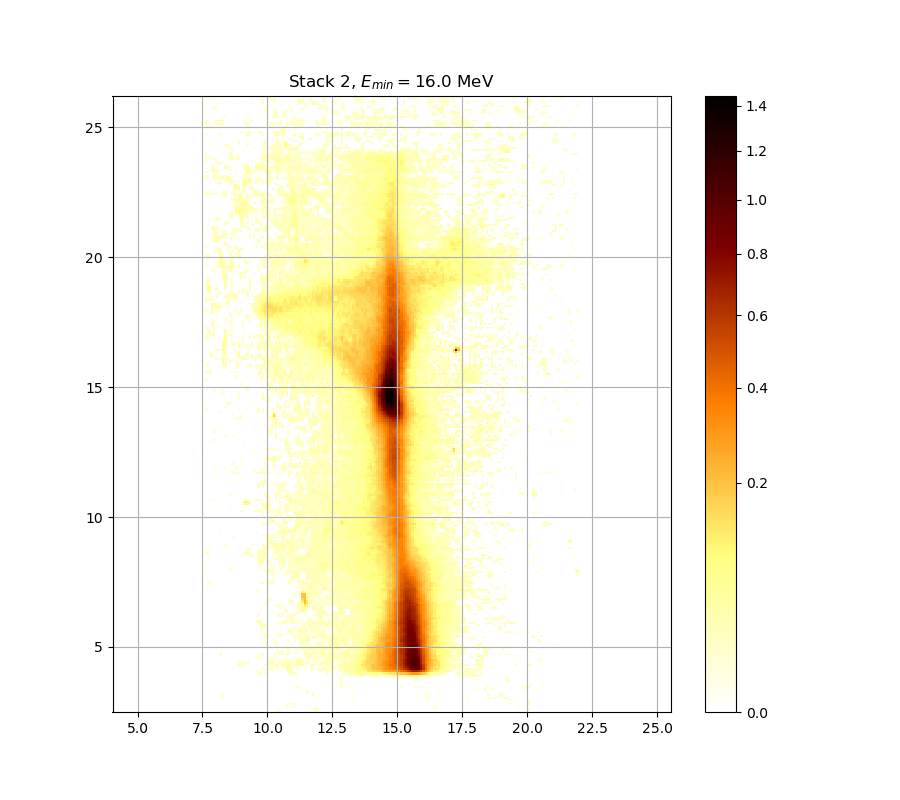

Source data for this figure (header and first rows):
0.000000000000000000e+00, 0.000000000000000000e+00, 0.000000000000000000e+00, 0.000000000000000000e+00, 0.000000000000000000e+00, 0.000000000000000000e+00, 0.000000000000000000e+00, 0.000000000000000000e+00, 0.000000000000000000e+00, 0.000000000000000000e+00, 0.000000000000000000e+00, 0.000000000000000000e+00, 0.000000000000000000e+00, 0.000000000000000000e+00, 0.000000000000000000e+00, 0.000000000000000000e+00, 0.000000000000000000e+00, 0.000000000000000000e+00, 0.000000000000000000e+00, 0.000000000000000000e+00, 0.000000000000000000e+00, 0.000000000000000000e+00, 0.000000000000000000e+00, 0.000000000000000000e+00
0.000000000000000000e+00, 0.000000000000000000e+00, 0.000000000000000000e+00, 0.000000000000000000e+00, 0.000000000000000000e+00, 0.000000000000000000e+00, 0.000000000000000000e+00, 0.000000000000000000e+00, 0.000000000000000000e+00, 0.000000000000000000e+00, 0.000000000000000000e+00, 0.000000000000000000e+00, 0.000000000000000000e+00, 0.000000000000000000e+00, 0.000000000000000000e+00, 0.000000000000000000e+00, 0.000000000000000000e+00, 0.000000000000000000e+00, 0.000000000000000000e+00, 0.000000000000000000e+00, 0.000000000000000000e+00, 0.000000000000000000e+00, 0.000000000000000000e+00, 0.000000000000000000e+00
0.000000000000000000e+00, 0.000000000000000000e+00, 0.000000000000000000e+00, 0.000000000000000000e+00, 0.000000000000000000e+00, 0.000000000000000000e+00, 0.000000000000000000e+00, 0.000000000000000000e+00, 0.000000000000000000e+00, 0.000000000000000000e+00, 0.000000000000000000e+00, 0.000000000000000000e+00, 0.000000000000000000e+00, 0.000000000000000000e+00, 0.000000000000000000e+00, 0.000000000000000000e+00, 0.000000000000000000e+00, 0.000000000000000000e+00, 0.000000000000000000e+00, 0.000000000000000000e+00, 0.000000000000000000e+00, 0.000000000000000000e+00, 0.000000000000000000e+00, 0.000000000000000000e+00
0.000000000000000000e+00, 0.000000000000000000e+00, 0.000000000000000000e+00, 0.000000000000000000e+00, 0.000000000000000000e+00, 0.000000000000000000e+00, 0.000000000000000000e+00, 0.000000000000000000e+00, 0.000000000000000000e+00, 0.000000000000000000e+00, 0.000000000000000000e+00, 0.000000000000000000e+00, 0.000000000000000000e+00, 0.000000000000000000e+00, 0.000000000000000000e+00, 0.000000000000000000e+00, 0.000000000000000000e+00, 0.000000000000000000e+00, 0.000000000000000000e+00, 0.000000000000000000e+00, 0.000000000000000000e+00, 0.000000000000000000e+00, 0.000000000000000000e+00, 0.000000000000000000e+00
0.000000000000000000e+00, 0.000000000000000000e+00, 0.000000000000000000e+00, 0.000000000000000000e+00, 0.000000000000000000e+00, 0.000000000000000000e+00, 0.000000000000000000e+00, 0.000000000000000000e+00, 0.000000000000000000e+00, 0.000000000000000000e+00, 0.000000000000000000e+00, 0.000000000000000000e+00, 0.000000000000000000e+00, 0.000000000000000000e+00, 0.000000000000000000e+00, 0.000000000000000000e+00, 0.000000000000000000e+00, 0.000000000000000000e+00, 0.000000000000000000e+00, 0.000000000000000000e+00, 0.000000000000000000e+00, 0.000000000000000000e+00, 0.000000000000000000e+00, 0.000000000000000000e+00
0.000000000000000000e+00, 0.000000000000000000e+00, 0.000000000000000000e+00, 0.000000000000000000e+00, 0.000000000000000000e+00, 0.000000000000000000e+00, 0.000000000000000000e+00, 0.000000000000000000e+00, 0.000000000000000000e+00, 0.000000000000000000e+00, 0.000000000000000000e+00, 0.000000000000000000e+00, 0.000000000000000000e+00, 0.000000000000000000e+00, 0.000000000000000000e+00, 0.000000000000000000e+00, 0.000000000000000000e+00, 0.000000000000000000e+00, 0.000000000000000000e+00, 0.000000000000000000e+00, 0.000000000000000000e+00, 0.000000000000000000e+00, 0.000000000000000000e+00, 0.000000000000000000e+00
0.000000000000000000e+00, 0.000000000000000000e+00, 0.000000000000000000e+00, 0.000000000000000000e+00, 0.000000000000000000e+00, 0.000000000000000000e+00, 0.000000000000000000e+00, 0.000000000000000000e+00, 1.770430278307246613e-02, 0.000000000000000000e+00, 0.000000000000000000e+00, 0.000000000000000000e+00, 0.000000000000000000e+00, 0.000000000000000000e+00, 0.000000000000000000e+00, 0.000000000000000000e+00, 0.000000000000000000e+00, 0.000000000000000000e+00, 0.000000000000000000e+00, 0.000000000000000000e+00, 0.000000000000000000e+00, 0.000000000000000000e+00, 0.000000000000000000e+00, 0.000000000000000000e+00
0.000000000000000000e+00, 0.000000000000000000e+00, 0.000000000000000000e+00, 0.000000000000000000e+00, 0.000000000000000000e+00, 0.000000000000000000e+00, 0.000000000000000000e+00, 0.000000000000000000e+00, 1.550096996673087923e-02, 0.000000000000000000e+00, 0.000000000000000000e+00, 0.000000000000000000e+00, 0.000000000000000000e+00, 0.000000000000000000e+00, 0.000000000000000000e+00, 0.000000000000000000e+00, 0.000000000000000000e+00, 0.000000000000000000e+00, 0.000000000000000000e+00, 0.000000000000000000e+00, 0.000000000000000000e+00, 0.000000000000000000e+00, 0.000000000000000000e+00, 0.000000000000000000e+00
0.000000000000000000e+00, 0.000000000000000000e+00, 0.000000000000000000e+00, 0.000000000000000000e+00, 0.000000000000000000e+00, 0.000000000000000000e+00, 0.000000000000000000e+00, 0.000000000000000000e+00, 0.000000000000000000e+00, 0.000000000000000000e+00, 0.000000000000000000e+00, 0.000000000000000000e+00, 0.000000000000000000e+00, 0.000000000000000000e+00, 0.000000000000000000e+00, 0.000000000000000000e+00, 0.000000000000000000e+00, 0.000000000000000000e+00, 0.000000000000000000e+00, 0.000000000000000000e+00, 0.000000000000000000e+00, 0.000000000000000000e+00, 0.000000000000000000e+00, 0.000000000000000000e+00
0.000000000000000000e+00, 0.000000000000000000e+00, 0.000000000000000000e+00, 0.000000000000000000e+00, 0.000000000000000000e+00, 0.000000000000000000e+00, 0.000000000000000000e+00, 0.000000000000000000e+00, 0.000000000000000000e+00, 0.000000000000000000e+00, 0.000000000000000000e+00, 0.000000000000000000e+00, 0.000000000000000000e+00, 0.000000000000000000e+00, 0.000000000000000000e+00, 0.000000000000000000e+00, 0.000000000000000000e+00, 0.000000000000000000e+00, 0.000000000000000000e+00, 0.000000000000000000e+00, 0.000000000000000000e+00, 0.000000000000000000e+00, 0.000000000000000000e+00, 0.000000000000000000e+00
0.000000000000000000e+00, 0.000000000000000000e+00, 0.000000000000000000e+00, 0.000000000000000000e+00, 0.000000000000000000e+00, 0.000000000000000000e+00, 0.000000000000000000e+00, 0.000000000000000000e+00, 0.000000000000000000e+00, 0.000000000000000000e+00, 0.000000000000000000e+00, 0.000000000000000000e+00, 0.000000000000000000e+00, 0.000000000000000000e+00, 0.000000000000000000e+00, 0.000000000000000000e+00, 0.000000000000000000e+00, 0.000000000000000000e+00, 0.000000000000000000e+00, 0.000000000000000000e+00, 0.000000000000000000e+00, 0.000000000000000000e+00, 0.000000000000000000e+00, 0.000000000000000000e+00
0.000000000000000000e+00, 0.000000000000000000e+00, 0.000000000000000000e+00, 0.000000000000000000e+00, 0.000000000000000000e+00, 0.000000000000000000e+00, 0.000000000000000000e+00, 0.000000000000000000e+00, 0.000000000000000000e+00, 0.000000000000000000e+00, 0.000000000000000000e+00, 0.000000000000000000e+00, 0.000000000000000000e+00, 0.000000000000000000e+00, 0.000000000000000000e+00, 0.000000000000000000e+00, 0.000000000000000000e+00, 0.000000000000000000e+00, 0.000000000000000000e+00, 0.000000000000000000e+00, 0.000000000000000000e+00, 0.000000000000000000e+00, 0.000000000000000000e+00, 0.000000000000000000e+00
0.000000000000000000e+00, 0.000000000000000000e+00, 0.000000000000000000e+00, 0.000000000000000000e+00, 0.000000000000000000e+00, 0.000000000000000000e+00, 0.000000000000000000e+00, 0.000000000000000000e+00, 0.000000000000000000e+00, 0.000000000000000000e+00, 0.000000000000000000e+00, 0.000000000000000000e+00, 0.000000000000000000e+00, 0.000000000000000000e+00, 0.000000000000000000e+00, 0.000000000000000000e+00, 0.000000000000000000e+00, 0.000000000000000000e+00, 0.000000000000000000e+00, 0.000000000000000000e+00, 0.000000000000000000e+00, 0.000000000000000000e+00, 0.000000000000000000e+00, 0.000000000000000000e+00
0.000000000000000000e+00, 0.000000000000000000e+00, 0.000000000000000000e+00, 0.000000000000000000e+00, 0.000000000000000000e+00, 0.000000000000000000e+00, 0.000000000000000000e+00, 0.000000000000000000e+00, 0.000000000000000000e+00, 0.000000000000000000e+00, 0.000000000000000000e+00, 0.000000000000000000e+00, 0.000000000000000000e+00, 0.000000000000000000e+00, 0.000000000000000000e+00, 0.000000000000000000e+00, 0.000000000000000000e+00, 0.000000000000000000e+00, 0.000000000000000000e+00, 0.000000000000000000e+00, 0.000000000000000000e+00, 0.000000000000000000e+00, 0.000000000000000000e+00, 0.000000000000000000e+00
0.000000000000000000e+00, 0.000000000000000000e+00, 0.000000000000000000e+00, 0.000000000000000000e+00, 0.000000000000000000e+00, 0.000000000000000000e+00, 0.000000000000000000e+00, 0.000000000000000000e+00, 0.000000000000000000e+00, 0.000000000000000000e+00, 0.000000000000000000e+00, 0.000000000000000000e+00, 0.000000000000000000e+00, 0.000000000000000000e+00, 0.000000000000000000e+00, 0.000000000000000000e+00, 0.000000000000000000e+00, 0.000000000000000000e+00, 0.000000000000000000e+00, 0.000000000000000000e+00, 0.000000000000000000e+00, 0.000000000000000000e+00, 0.000000000000000000e+00, 0.000000000000000000e+00
0.000000000000000000e+00, 0.000000000000000000e+00, 0.000000000000000000e+00, 0.000000000000000000e+00, 0.000000000000000000e+00, 0.000000000000000000e+00, 0.000000000000000000e+00, 0.000000000000000000e+00, 0.000000000000000000e+00, 0.000000000000000000e+00, 0.000000000000000000e+00, 0.000000000000000000e+00, 0.000000000000000000e+00, 0.000000000000000000e+00, 0.000000000000000000e+00, 0.000000000000000000e+00, 0.000000000000000000e+00, 0.000000000000000000e+00, 0.000000000000000000e+00, 0.000000000000000000e+00, 0.000000000000000000e+00, 0.000000000000000000e+00, 0.000000000000000000e+00, 0.000000000000000000e+00
0.000000000000000000e+00, 0.000000000000000000e+00, 0.000000000000000000e+00, 0.000000000000000000e+00, 0.000000000000000000e+00, 0.000000000000000000e+00, 0.000000000000000000e+00, 0.000000000000000000e+00, 0.000000000000000000e+00, 0.000000000000000000e+00, 0.000000000000000000e+00, 0.000000000000000000e+00, 0.000000000000000000e+00, 0.000000000000000000e+00, 0.000000000000000000e+00, 0.000000000000000000e+00, 0.000000000000000000e+00, 0.000000000000000000e+00, 0.000000000000000000e+00, 0.000000000000000000e+00, 0.000000000000000000e+00, 0.000000000000000000e+00, 0.000000000000000000e+00, 0.000000000000000000e+00
0.000000000000000000e+00, 0.000000000000000000e+00, 0.000000000000000000e+00, 0.000000000000000000e+00, 0.000000000000000000e+00, 0.000000000000000000e+00, 0.000000000000000000e+00, 0.000000000000000000e+00, 0.000000000000000000e+00, 0.000000000000000000e+00, 0.000000000000000000e+00, 0.000000000000000000e+00, 0.000000000000000000e+00, 0.000000000000000000e+00, 0.000000000000000000e+00, 0.000000000000000000e+00, 0.000000000000000000e+00, 0.000000000000000000e+00, 0.000000000000000000e+00, 0.000000000000000000e+00, 0.000000000000000000e+00, 0.000000000000000000e+00, 0.000000000000000000e+00, 0.000000000000000000e+00
0.000000000000000000e+00, 0.000000000000000000e+00, 0.000000000000000000e+00, 0.000000000000000000e+00, 0.000000000000000000e+00, 0.000000000000000000e+00, 0.000000000000000000e+00, 0.000000000000000000e+00, 0.000000000000000000e+00, 0.000000000000000000e+00, 0.000000000000000000e+00, 0.000000000000000000e+00, 0.000000000000000000e+00, 0.000000000000000000e+00, 0.000000000000000000e+00, 0.000000000000000000e+00, 0.000000000000000000e+00, 0.000000000000000000e+00, 0.000000000000000000e+00, 0.000000000000000000e+00, 0.000000000000000000e+00, 0.000000000000000000e+00, 0.000000000000000000e+00, 1.464502747452148951e-02
0.000000000000000000e+00, 0.000000000000000000e+00, 0.000000000000000000e+00, 0.000000000000000000e+00, 0.000000000000000000e+00, 0.000000000000000000e+00, 0.000000000000000000e+00, 0.000000000000000000e+00, 0.000000000000000000e+00, 0.000000000000000000e+00, 0.000000000000000000e+00, 0.000000000000000000e+00, 0.000000000000000000e+00, 0.000000000000000000e+00, 0.000000000000000000e+00, 0.000000000000000000e+00, 0.000000000000000000e+00, 0.000000000000000000e+00, 0.000000000000000000e+00, 0.000000000000000000e+00, 0.000000000000000000e+00, 0.000000000000000000e+00, 0.000000000000000000e+00, 0.000000000000000000e+00
0.000000000000000000e+00, 0.000000000000000000e+00, 0.000000000000000000e+00, 0.000000000000000000e+00, 0.000000000000000000e+00, 0.000000000000000000e+00, 0.000000000000000000e+00, 0.000000000000000000e+00, 0.000000000000000000e+00, 0.000000000000000000e+00, 0.000000000000000000e+00, 0.000000000000000000e+00, 0.000000000000000000e+00, 0.000000000000000000e+00, 0.000000000000000000e+00, 0.000000000000000000e+00, 0.000000000000000000e+00, 1.012908250418779327e-02, 0.000000000000000000e+00, 0.000000000000000000e+00, 0.000000000000000000e+00, 0.000000000000000000e+00, 0.000000000000000000e+00, 0.000000000000000000e+00
0.000000000000000000e+00, 0.000000000000000000e+00, 0.000000000000000000e+00, 0.000000000000000000e+00, 0.000000000000000000e+00, 0.000000000000000000e+00, 0.000000000000000000e+00, 0.000000000000000000e+00, 0.000000000000000000e+00, 0.000000000000000000e+00, 0.000000000000000000e+00, 0.000000000000000000e+00, 0.000000000000000000e+00, 0.000000000000000000e+00, 0.000000000000000000e+00, 2.593587962497708593e-02, 1.067757918953096685e-02, 1.660221383436255582e-02, 0.000000000000000000e+00, 0.000000000000000000e+00, 0.000000000000000000e+00, 0.000000000000000000e+00, 0.000000000000000000e+00, 0.000000000000000000e+00
0.000000000000000000e+00, 0.000000000000000000e+00, 0.000000000000000000e+00, 0.000000000000000000e+00, 0.000000000000000000e+00, 0.000000000000000000e+00, 0.000000000000000000e+00, 0.000000000000000000e+00, 0.000000000000000000e+00, 0.000000000000000000e+00, 0.000000000000000000e+00, 0.000000000000000000e+00, 0.000000000000000000e+00, 0.000000000000000000e+00, 0.000000000000000000e+00, 2.267431677904329507e-02, 1.305675752184130844e-02, 1.684704925263000308e-02, 1.372850648383969197e-02, 1.997238647614515278e-02, 0.000000000000000000e+00, 0.000000000000000000e+00, 0.000000000000000000e+00, 0.000000000000000000e+00
0.000000000000000000e+00, 0.000000000000000000e+00, 0.000000000000000000e+00, 0.000000000000000000e+00, 0.000000000000000000e+00, 0.000000000000000000e+00, 0.000000000000000000e+00, 0.000000000000000000e+00, 0.000000000000000000e+00, 0.000000000000000000e+00, 0.000000000000000000e+00, 0.000000000000000000e+00, 0.000000000000000000e+00, 0.000000000000000000e+00, 0.000000000000000000e+00, 0.000000000000000000e+00, 0.000000000000000000e+00, 0.000000000000000000e+00, 0.000000000000000000e+00, 0.000000000000000000e+00, 0.000000000000000000e+00, 0.000000000000000000e+00, 0.000000000000000000e+00, 0.000000000000000000e+00
0.000000000000000000e+00, 0.000000000000000000e+00, 0.000000000000000000e+00, 0.000000000000000000e+00, 0.000000000000000000e+00, 0.000000000000000000e+00, 0.000000000000000000e+00, 0.000000000000000000e+00, 0.000000000000000000e+00, 0.000000000000000000e+00, 1.019001656118564969e-02, 0.000000000000000000e+00, 0.000000000000000000e+00, 0.000000000000000000e+00, 0.000000000000000000e+00, 0.000000000000000000e+00, 0.000000000000000000e+00, 0.000000000000000000e+00, 0.000000000000000000e+00, 0.000000000000000000e+00, 0.000000000000000000e+00, 0.000000000000000000e+00, 0.000000000000000000e+00, 0.000000000000000000e+00
0.000000000000000000e+00, 0.000000000000000000e+00, 0.000000000000000000e+00, 0.000000000000000000e+00, 0.000000000000000000e+00, 0.000000000000000000e+00, 0.000000000000000000e+00, 2.064738240524100626e-02, 0.000000000000000000e+00, 0.000000000000000000e+00, 0.000000000000000000e+00, 0.000000000000000000e+00, 0.000000000000000000e+00, 0.000000000000000000e+00, 0.000000000000000000e+00, 0.000000000000000000e+00, 0.000000000000000000e+00, 0.000000000000000000e+00, 0.000000000000000000e+00, 0.000000000000000000e+00, 0.000000000000000000e+00, 0.000000000000000000e+00, 0.000000000000000000e+00, 0.000000000000000000e+00
1.452279125916974833e-02, 0.000000000000000000e+00, 0.000000000000000000e+00, 0.000000000000000000e+00, 0.000000000000000000e+00, 0.000000000000000000e+00, 0.000000000000000000e+00, 2.095430561675843545e-02, 0.000000000000000000e+00, 0.000000000000000000e+00, 0.000000000000000000e+00, 0.000000000000000000e+00, 0.000000000000000000e+00, 0.000000000000000000e+00, 0.000000000000000000e+00, 0.000000000000000000e+00, 0.000000000000000000e+00, 0.000000000000000000e+00, 0.000000000000000000e+00, 0.000000000000000000e+00, 0.000000000000000000e+00, 0.000000000000000000e+00, 0.000000000000000000e+00, 0.000000000000000000e+00
0.000000000000000000e+00, 0.000000000000000000e+00, 0.000000000000000000e+00, 0.000000000000000000e+00, 0.000000000000000000e+00, 0.000000000000000000e+00, 0.000000000000000000e+00, 0.000000000000000000e+00, 0.000000000000000000e+00, 0.000000000000000000e+00, 0.000000000000000000e+00, 0.000000000000000000e+00, 0.000000000000000000e+00, 0.000000000000000000e+00, 0.000000000000000000e+00, 0.000000000000000000e+00, 0.000000000000000000e+00, 0.000000000000000000e+00, 0.000000000000000000e+00, 0.000000000000000000e+00, 0.000000000000000000e+00, 0.000000000000000000e+00, 0.000000000000000000e+00, 0.000000000000000000e+00
0.000000000000000000e+00, 0.000000000000000000e+00, 0.000000000000000000e+00, 0.000000000000000000e+00, 0.000000000000000000e+00, 0.000000000000000000e+00, 0.000000000000000000e+00, 0.000000000000000000e+00, 0.000000000000000000e+00, 0.000000000000000000e+00, 0.000000000000000000e+00, 0.000000000000000000e+00, 0.000000000000000000e+00, 0.000000000000000000e+00, 0.000000000000000000e+00, 0.000000000000000000e+00, 0.000000000000000000e+00, 0.000000000000000000e+00, 0.000000000000000000e+00, 0.000000000000000000e+00, 0.000000000000000000e+00, 0.000000000000000000e+00, 0.000000000000000000e+00, 0.000000000000000000e+00
0.000000000000000000e+00, 0.000000000000000000e+00, 0.000000000000000000e+00, 0.000000000000000000e+00, 0.000000000000000000e+00, 0.000000000000000000e+00, 0.000000000000000000e+00, 0.000000000000000000e+00, 0.000000000000000000e+00, 0.000000000000000000e+00, 0.000000000000000000e+00, 0.000000000000000000e+00, 0.000000000000000000e+00, 0.000000000000000000e+00, 0.000000000000000000e+00, 0.000000000000000000e+00, 0.000000000000000000e+00, 0.000000000000000000e+00, 0.000000000000000000e+00, 0.000000000000000000e+00, 0.000000000000000000e+00, 0.000000000000000000e+00, 0.000000000000000000e+00, 0.000000000000000000e+00
0.000000000000000000e+00, 0.000000000000000000e+00, 0.000000000000000000e+00, 0.000000000000000000e+00, 0.000000000000000000e+00, 0.000000000000000000e+00, 0.000000000000000000e+00, 0.000000000000000000e+00, 0.000000000000000000e+00, 0.000000000000000000e+00, 0.000000000000000000e+00, 0.000000000000000000e+00, 0.000000000000000000e+00, 0.000000000000000000e+00, 0.000000000000000000e+00, 0.000000000000000000e+00, 0.000000000000000000e+00, 0.000000000000000000e+00, 0.000000000000000000e+00, 0.000000000000000000e+00, 0.000000000000000000e+00, 0.000000000000000000e+00, 0.000000000000000000e+00, 0.000000000000000000e+00
0.000000000000000000e+00, 0.000000000000000000e+00, 0.000000000000000000e+00, 0.000000000000000000e+00, 0.000000000000000000e+00, 0.000000000000000000e+00, 0.000000000000000000e+00, 0.000000000000000000e+00, 0.000000000000000000e+00, 0.000000000000000000e+00, 0.000000000000000000e+00, 0.000000000000000000e+00, 0.000000000000000000e+00, 0.000000000000000000e+00, 0.000000000000000000e+00, 0.000000000000000000e+00, 0.000000000000000000e+00, 0.000000000000000000e+00, 0.000000000000000000e+00, 0.000000000000000000e+00, 0.000000000000000000e+00, 0.000000000000000000e+00, 0.000000000000000000e+00, 0.000000000000000000e+00
0.000000000000000000e+00, 0.000000000000000000e+00, 0.000000000000000000e+00, 0.000000000000000000e+00, 0.000000000000000000e+00, 0.000000000000000000e+00, 0.000000000000000000e+00, 0.000000000000000000e+00, 0.000000000000000000e+00, 0.000000000000000000e+00, 0.000000000000000000e+00, 0.000000000000000000e+00, 0.000000000000000000e+00, 0.000000000000000000e+00, 0.000000000000000000e+00, 0.000000000000000000e+00, 0.000000000000000000e+00, 0.000000000000000000e+00, 0.000000000000000000e+00, 0.000000000000000000e+00, 0.000000000000000000e+00, 0.000000000000000000e+00, 0.000000000000000000e+00, 0.000000000000000000e+00
0.000000000000000000e+00, 0.000000000000000000e+00, 0.000000000000000000e+00, 0.000000000000000000e+00, 0.000000000000000000e+00, 0.000000000000000000e+00, 0.000000000000000000e+00, 0.000000000000000000e+00, 0.000000000000000000e+00, 0.000000000000000000e+00, 0.000000000000000000e+00, 0.000000000000000000e+00, 0.000000000000000000e+00, 0.000000000000000000e+00, 0.000000000000000000e+00, 0.000000000000000000e+00, 0.000000000000000000e+00, 0.000000000000000000e+00, 0.000000000000000000e+00, 0.000000000000000000e+00, 0.000000000000000000e+00, 0.000000000000000000e+00, 0.000000000000000000e+00, 0.000000000000000000e+00
0.000000000000000000e+00, 0.000000000000000000e+00, 0.000000000000000000e+00, 0.000000000000000000e+00, 0.000000000000000000e+00, 0.000000000000000000e+00, 0.000000000000000000e+00, 0.000000000000000000e+00, 0.000000000000000000e+00, 0.000000000000000000e+00, 0.000000000000000000e+00, 0.000000000000000000e+00, 0.000000000000000000e+00, 0.000000000000000000e+00, 0.000000000000000000e+00, 0.000000000000000000e+00, 0.000000000000000000e+00, 0.000000000000000000e+00, 0.000000000000000000e+00, 0.000000000000000000e+00, 0.000000000000000000e+00, 0.000000000000000000e+00, 0.000000000000000000e+00, 0.000000000000000000e+00
0.000000000000000000e+00, 0.000000000000000000e+00, 0.000000000000000000e+00, 0.000000000000000000e+00, 0.000000000000000000e+00, 0.000000000000000000e+00, 0.000000000000000000e+00, 0.000000000000000000e+00, 0.000000000000000000e+00, 0.000000000000000000e+00, 0.000000000000000000e+00, 0.000000000000000000e+00, 0.000000000000000000e+00, 0.000000000000000000e+00, 0.000000000000000000e+00, 0.000000000000000000e+00, 0.000000000000000000e+00, 0.000000000000000000e+00, 0.000000000000000000e+00, 0.000000000000000000e+00, 0.000000000000000000e+00, 0.000000000000000000e+00, 0.000000000000000000e+00, 0.000000000000000000e+00
0.000000000000000000e+00, 0.000000000000000000e+00, 0.000000000000000000e+00, 0.000000000000000000e+00, 0.000000000000000000e+00, 0.000000000000000000e+00, 0.000000000000000000e+00, 0.000000000000000000e+00, 0.000000000000000000e+00, 0.000000000000000000e+00, 0.000000000000000000e+00, 0.000000000000000000e+00, 0.000000000000000000e+00, 0.000000000000000000e+00, 0.000000000000000000e+00, 0.000000000000000000e+00, 0.000000000000000000e+00, 0.000000000000000000e+00, 0.000000000000000000e+00, 0.000000000000000000e+00, 0.000000000000000000e+00, 0.000000000000000000e+00, 0.000000000000000000e+00, 0.000000000000000000e+00
0.000000000000000000e+00, 0.000000000000000000e+00, 0.000000000000000000e+00, 0.000000000000000000e+00, 0.000000000000000000e+00, 0.000000000000000000e+00, 0.000000000000000000e+00, 0.000000000000000000e+00, 0.000000000000000000e+00, 0.000000000000000000e+00, 0.000000000000000000e+00, 0.000000000000000000e+00, 0.000000000000000000e+00, 0.000000000000000000e+00, 0.000000000000000000e+00, 0.000000000000000000e+00, 0.000000000000000000e+00, 0.000000000000000000e+00, 0.000000000000000000e+00, 0.000000000000000000e+00, 0.000000000000000000e+00, 0.000000000000000000e+00, 0.000000000000000000e+00, 0.000000000000000000e+00
0.000000000000000000e+00, 0.000000000000000000e+00, 0.000000000000000000e+00, 0.000000000000000000e+00, 0.000000000000000000e+00, 0.000000000000000000e+00, 0.000000000000000000e+00, 0.000000000000000000e+00, 0.000000000000000000e+00, 0.000000000000000000e+00, 0.000000000000000000e+00, 0.000000000000000000e+00, 0.000000000000000000e+00, 0.000000000000000000e+00, 0.000000000000000000e+00, 0.000000000000000000e+00, 0.000000000000000000e+00, 0.000000000000000000e+00, 0.000000000000000000e+00, 0.000000000000000000e+00, 0.000000000000000000e+00, 0.000000000000000000e+00, 0.000000000000000000e+00, 0.000000000000000000e+00
0.000000000000000000e+00, 0.000000000000000000e+00, 0.000000000000000000e+00, 0.000000000000000000e+00, 0.000000000000000000e+00, 0.000000000000000000e+00, 0.000000000000000000e+00, 0.000000000000000000e+00, 0.000000000000000000e+00, 0.000000000000000000e+00, 0.000000000000000000e+00, 0.000000000000000000e+00, 0.000000000000000000e+00, 0.000000000000000000e+00, 0.000000000000000000e+00, 0.000000000000000000e+00, 0.000000000000000000e+00, 0.000000000000000000e+00, 0.000000000000000000e+00, 0.000000000000000000e+00, 0.000000000000000000e+00, 0.000000000000000000e+00, 0.000000000000000000e+00, 0.000000000000000000e+00
0.000000000000000000e+00, 0.000000000000000000e+00, 0.000000000000000000e+00, 0.000000000000000000e+00, 0.000000000000000000e+00, 0.000000000000000000e+00, 0.000000000000000000e+00, 0.000000000000000000e+00, 0.000000000000000000e+00, 0.000000000000000000e+00, 0.000000000000000000e+00, 0.000000000000000000e+00, 0.000000000000000000e+00, 0.000000000000000000e+00, 0.000000000000000000e+00, 0.000000000000000000e+00, 0.000000000000000000e+00, 0.000000000000000000e+00, 0.000000000000000000e+00, 0.000000000000000000e+00, 0.000000000000000000e+00, 0.000000000000000000e+00, 0.000000000000000000e+00, 0.000000000000000000e+00
0.000000000000000000e+00, 0.000000000000000000e+00, 0.000000000000000000e+00, 0.000000000000000000e+00, 0.000000000000000000e+00, 0.000000000000000000e+00, 0.000000000000000000e+00, 0.000000000000000000e+00, 0.000000000000000000e+00, 0.000000000000000000e+00, 0.000000000000000000e+00, 0.000000000000000000e+00, 0.000000000000000000e+00, 0.000000000000000000e+00, 0.000000000000000000e+00, 0.000000000000000000e+00, 0.000000000000000000e+00, 0.000000000000000000e+00, 0.000000000000000000e+00, 0.000000000000000000e+00, 0.000000000000000000e+00, 0.000000000000000000e+00, 0.000000000000000000e+00, 1.165318699084880866e-02
0.000000000000000000e+00, 0.000000000000000000e+00, 0.000000000000000000e+00, 0.000000000000000000e+00, 0.000000000000000000e+00, 0.000000000000000000e+00, 0.000000000000000000e+00, 0.000000000000000000e+00, 0.000000000000000000e+00, 0.000000000000000000e+00, 0.000000000000000000e+00, 0.000000000000000000e+00, 0.000000000000000000e+00, 0.000000000000000000e+00, 0.000000000000000000e+00, 0.000000000000000000e+00, 0.000000000000000000e+00, 0.000000000000000000e+00, 0.000000000000000000e+00, 0.000000000000000000e+00, 0.000000000000000000e+00, 0.000000000000000000e+00, 0.000000000000000000e+00, 0.000000000000000000e+00
0.000000000000000000e+00, 0.000000000000000000e+00, 0.000000000000000000e+00, 0.000000000000000000e+00, 0.000000000000000000e+00, 0.000000000000000000e+00, 0.000000000000000000e+00, 0.000000000000000000e+00, 0.000000000000000000e+00, 0.000000000000000000e+00, 0.000000000000000000e+00, 0.000000000000000000e+00, 0.000000000000000000e+00, 0.000000000000000000e+00, 0.000000000000000000e+00, 0.000000000000000000e+00, 0.000000000000000000e+00, 0.000000000000000000e+00, 0.000000000000000000e+00, 0.000000000000000000e+00, 0.000000000000000000e+00, 0.000000000000000000e+00, 0.000000000000000000e+00, 0.000000000000000000e+00
0.000000000000000000e+00, 0.000000000000000000e+00, 0.000000000000000000e+00, 0.000000000000000000e+00, 0.000000000000000000e+00, 0.000000000000000000e+00, 0.000000000000000000e+00, 0.000000000000000000e+00, 0.000000000000000000e+00, 0.000000000000000000e+00, 0.000000000000000000e+00, 0.000000000000000000e+00, 0.000000000000000000e+00, 0.000000000000000000e+00, 0.000000000000000000e+00, 0.000000000000000000e+00, 0.000000000000000000e+00, 0.000000000000000000e+00, 0.000000000000000000e+00, 0.000000000000000000e+00, 0.000000000000000000e+00, 0.000000000000000000e+00, 0.000000000000000000e+00, 0.000000000000000000e+00
0.000000000000000000e+00, 0.000000000000000000e+00, 0.000000000000000000e+00, 0.000000000000000000e+00, 0.000000000000000000e+00, 0.000000000000000000e+00, 0.000000000000000000e+00, 0.000000000000000000e+00, 0.000000000000000000e+00, 0.000000000000000000e+00, 0.000000000000000000e+00, 0.000000000000000000e+00, 0.000000000000000000e+00, 0.000000000000000000e+00, 0.000000000000000000e+00, 0.000000000000000000e+00, 0.000000000000000000e+00, 0.000000000000000000e+00, 0.000000000000000000e+00, 0.000000000000000000e+00, 0.000000000000000000e+00, 0.000000000000000000e+00, 0.000000000000000000e+00, 0.000000000000000000e+00
0.000000000000000000e+00, 0.000000000000000000e+00, 0.000000000000000000e+00, 0.000000000000000000e+00, 0.000000000000000000e+00, 0.000000000000000000e+00, 0.000000000000000000e+00, 0.000000000000000000e+00, 0.000000000000000000e+00, 0.000000000000000000e+00, 0.000000000000000000e+00, 0.000000000000000000e+00, 0.000000000000000000e+00, 0.000000000000000000e+00, 0.000000000000000000e+00, 0.000000000000000000e+00, 0.000000000000000000e+00, 0.000000000000000000e+00, 0.000000000000000000e+00, 0.000000000000000000e+00, 0.000000000000000000e+00, 0.000000000000000000e+00, 0.000000000000000000e+00, 0.000000000000000000e+00
0.000000000000000000e+00, 0.000000000000000000e+00, 0.000000000000000000e+00, 0.000000000000000000e+00, 0.000000000000000000e+00, 0.000000000000000000e+00, 0.000000000000000000e+00, 0.000000000000000000e+00, 0.000000000000000000e+00, 0.000000000000000000e+00, 0.000000000000000000e+00, 0.000000000000000000e+00, 0.000000000000000000e+00, 0.000000000000000000e+00, 0.000000000000000000e+00, 0.000000000000000000e+00, 0.000000000000000000e+00, 0.000000000000000000e+00, 0.000000000000000000e+00, 0.000000000000000000e+00, 0.000000000000000000e+00, 0.000000000000000000e+00, 0.000000000000000000e+00, 0.000000000000000000e+00
0.000000000000000000e+00, 0.000000000000000000e+00, 0.000000000000000000e+00, 0.000000000000000000e+00, 0.000000000000000000e+00, 0.000000000000000000e+00, 0.000000000000000000e+00, 0.000000000000000000e+00, 0.000000000000000000e+00, 0.000000000000000000e+00, 0.000000000000000000e+00, 0.000000000000000000e+00, 0.000000000000000000e+00, 0.000000000000000000e+00, 0.000000000000000000e+00, 0.000000000000000000e+00, 0.000000000000000000e+00, 0.000000000000000000e+00, 0.000000000000000000e+00, 0.000000000000000000e+00, 0.000000000000000000e+00, 0.000000000000000000e+00, 0.000000000000000000e+00, 0.000000000000000000e+00
0.000000000000000000e+00, 0.000000000000000000e+00, 0.000000000000000000e+00, 0.000000000000000000e+00, 0.000000000000000000e+00, 0.000000000000000000e+00, 0.000000000000000000e+00, 0.000000000000000000e+00, 0.000000000000000000e+00, 0.000000000000000000e+00, 0.000000000000000000e+00, 0.000000000000000000e+00, 0.000000000000000000e+00, 0.000000000000000000e+00, 0.000000000000000000e+00, 0.000000000000000000e+00, 0.000000000000000000e+00, 0.000000000000000000e+00, 0.000000000000000000e+00, 0.000000000000000000e+00, 0.000000000000000000e+00, 0.000000000000000000e+00, 0.000000000000000000e+00, 0.000000000000000000e+00
0.000000000000000000e+00, 0.000000000000000000e+00, 0.000000000000000000e+00, 0.000000000000000000e+00, 0.000000000000000000e+00, 0.000000000000000000e+00, 0.000000000000000000e+00, 0.000000000000000000e+00, 0.000000000000000000e+00, 0.000000000000000000e+00, 0.000000000000000000e+00, 0.000000000000000000e+00, 0.000000000000000000e+00, 0.000000000000000000e+00, 0.000000000000000000e+00, 0.000000000000000000e+00, 0.000000000000000000e+00, 0.000000000000000000e+00, 0.000000000000000000e+00, 0.000000000000000000e+00, 0.000000000000000000e+00, 0.000000000000000000e+00, 0.000000000000000000e+00, 0.000000000000000000e+00
0.000000000000000000e+00, 0.000000000000000000e+00, 0.000000000000000000e+00, 0.000000000000000000e+00, 0.000000000000000000e+00, 0.000000000000000000e+00, 0.000000000000000000e+00, 0.000000000000000000e+00, 0.000000000000000000e+00, 0.000000000000000000e+00, 0.000000000000000000e+00, 0.000000000000000000e+00, 0.000000000000000000e+00, 0.000000000000000000e+00, 0.000000000000000000e+00, 0.000000000000000000e+00, 0.000000000000000000e+00, 0.000000000000000000e+00, 0.000000000000000000e+00, 0.000000000000000000e+00, 0.000000000000000000e+00, 0.000000000000000000e+00, 0.000000000000000000e+00, 0.000000000000000000e+00
0.000000000000000000e+00, 0.000000000000000000e+00, 0.000000000000000000e+00, 0.000000000000000000e+00, 0.000000000000000000e+00, 0.000000000000000000e+00, 0.000000000000000000e+00, 0.000000000000000000e+00, 0.000000000000000000e+00, 0.000000000000000000e+00, 0.000000000000000000e+00, 0.000000000000000000e+00, 0.000000000000000000e+00, 0.000000000000000000e+00, 0.000000000000000000e+00, 0.000000000000000000e+00, 0.000000000000000000e+00, 0.000000000000000000e+00, 0.000000000000000000e+00, 0.000000000000000000e+00, 0.000000000000000000e+00, 0.000000000000000000e+00, 0.000000000000000000e+00, 0.000000000000000000e+00
0.000000000000000000e+00, 0.000000000000000000e+00, 0.000000000000000000e+00, 0.000000000000000000e+00, 0.000000000000000000e+00, 0.000000000000000000e+00, 0.000000000000000000e+00, 0.000000000000000000e+00, 0.000000000000000000e+00, 0.000000000000000000e+00, 0.000000000000000000e+00, 0.000000000000000000e+00, 0.000000000000000000e+00, 0.000000000000000000e+00, 0.000000000000000000e+00, 0.000000000000000000e+00, 0.000000000000000000e+00, 0.000000000000000000e+00, 0.000000000000000000e+00, 0.000000000000000000e+00, 0.000000000000000000e+00, 0.000000000000000000e+00, 0.000000000000000000e+00, 0.000000000000000000e+00
1.006815094858765774e-02, 0.000000000000000000e+00, 0.000000000000000000e+00, 0.000000000000000000e+00, 0.000000000000000000e+00, 0.000000000000000000e+00, 0.000000000000000000e+00, 0.000000000000000000e+00, 0.000000000000000000e+00, 0.000000000000000000e+00, 0.000000000000000000e+00, 0.000000000000000000e+00, 0.000000000000000000e+00, 0.000000000000000000e+00, 0.000000000000000000e+00, 0.000000000000000000e+00, 0.000000000000000000e+00, 0.000000000000000000e+00, 0.000000000000000000e+00, 0.000000000000000000e+00, 0.000000000000000000e+00, 0.000000000000000000e+00, 0.000000000000000000e+00, 0.000000000000000000e+00
0.000000000000000000e+00, 0.000000000000000000e+00, 0.000000000000000000e+00, 0.000000000000000000e+00, 0.000000000000000000e+00, 0.000000000000000000e+00, 0.000000000000000000e+00, 0.000000000000000000e+00, 0.000000000000000000e+00, 0.000000000000000000e+00, 0.000000000000000000e+00, 0.000000000000000000e+00, 0.000000000000000000e+00, 0.000000000000000000e+00, 0.000000000000000000e+00, 0.000000000000000000e+00, 0.000000000000000000e+00, 0.000000000000000000e+00, 0.000000000000000000e+00, 0.000000000000000000e+00, 0.000000000000000000e+00, 0.000000000000000000e+00, 0.000000000000000000e+00, 0.000000000000000000e+00
0.000000000000000000e+00, 0.000000000000000000e+00, 0.000000000000000000e+00, 0.000000000000000000e+00, 0.000000000000000000e+00, 0.000000000000000000e+00, 0.000000000000000000e+00, 0.000000000000000000e+00, 0.000000000000000000e+00, 0.000000000000000000e+00, 0.000000000000000000e+00, 0.000000000000000000e+00, 0.000000000000000000e+00, 0.000000000000000000e+00, 0.000000000000000000e+00, 0.000000000000000000e+00, 0.000000000000000000e+00, 0.000000000000000000e+00, 0.000000000000000000e+00, 0.000000000000000000e+00, 0.000000000000000000e+00, 0.000000000000000000e+00, 0.000000000000000000e+00, 0.000000000000000000e+00
0.000000000000000000e+00, 1.232429232946445630e-02, 0.000000000000000000e+00, 0.000000000000000000e+00, 0.000000000000000000e+00, 0.000000000000000000e+00, 0.000000000000000000e+00, 0.000000000000000000e+00, 0.000000000000000000e+00, 0.000000000000000000e+00, 0.000000000000000000e+00, 0.000000000000000000e+00, 0.000000000000000000e+00, 0.000000000000000000e+00, 0.000000000000000000e+00, 0.000000000000000000e+00, 0.000000000000000000e+00, 0.000000000000000000e+00, 0.000000000000000000e+00, 0.000000000000000000e+00, 0.000000000000000000e+00, 0.000000000000000000e+00, 0.000000000000000000e+00, 0.000000000000000000e+00
0.000000000000000000e+00, 2.531990169869297730e-02, 1.837822010120102045e-02, 0.000000000000000000e+00, 0.000000000000000000e+00, 0.000000000000000000e+00, 0.000000000000000000e+00, 0.000000000000000000e+00, 0.000000000000000000e+00, 0.000000000000000000e+00, 0.000000000000000000e+00, 0.000000000000000000e+00, 0.000000000000000000e+00, 0.000000000000000000e+00, 0.000000000000000000e+00, 0.000000000000000000e+00, 0.000000000000000000e+00, 0.000000000000000000e+00, 0.000000000000000000e+00, 0.000000000000000000e+00, 0.000000000000000000e+00, 0.000000000000000000e+00, 0.000000000000000000e+00, 0.000000000000000000e+00
0.000000000000000000e+00, 0.000000000000000000e+00, 0.000000000000000000e+00, 0.000000000000000000e+00, 0.000000000000000000e+00, 0.000000000000000000e+00, 0.000000000000000000e+00, 0.000000000000000000e+00, 0.000000000000000000e+00, 0.000000000000000000e+00, 0.000000000000000000e+00, 0.000000000000000000e+00, 0.000000000000000000e+00, 0.000000000000000000e+00, 0.000000000000000000e+00, 0.000000000000000000e+00, 0.000000000000000000e+00, 0.000000000000000000e+00, 0.000000000000000000e+00, 0.000000000000000000e+00, 0.000000000000000000e+00, 0.000000000000000000e+00, 0.000000000000000000e+00, 0.000000000000000000e+00
0.000000000000000000e+00, 0.000000000000000000e+00, 0.000000000000000000e+00, 0.000000000000000000e+00, 0.000000000000000000e+00, 0.000000000000000000e+00, 0.000000000000000000e+00, 0.000000000000000000e+00, 0.000000000000000000e+00, 0.000000000000000000e+00, 0.000000000000000000e+00, 0.000000000000000000e+00, 0.000000000000000000e+00, 0.000000000000000000e+00, 0.000000000000000000e+00, 0.000000000000000000e+00, 0.000000000000000000e+00, 0.000000000000000000e+00, 0.000000000000000000e+00, 0.000000000000000000e+00, 0.000000000000000000e+00, 0.000000000000000000e+00, 0.000000000000000000e+00, 0.000000000000000000e+00
... 219 more rows
